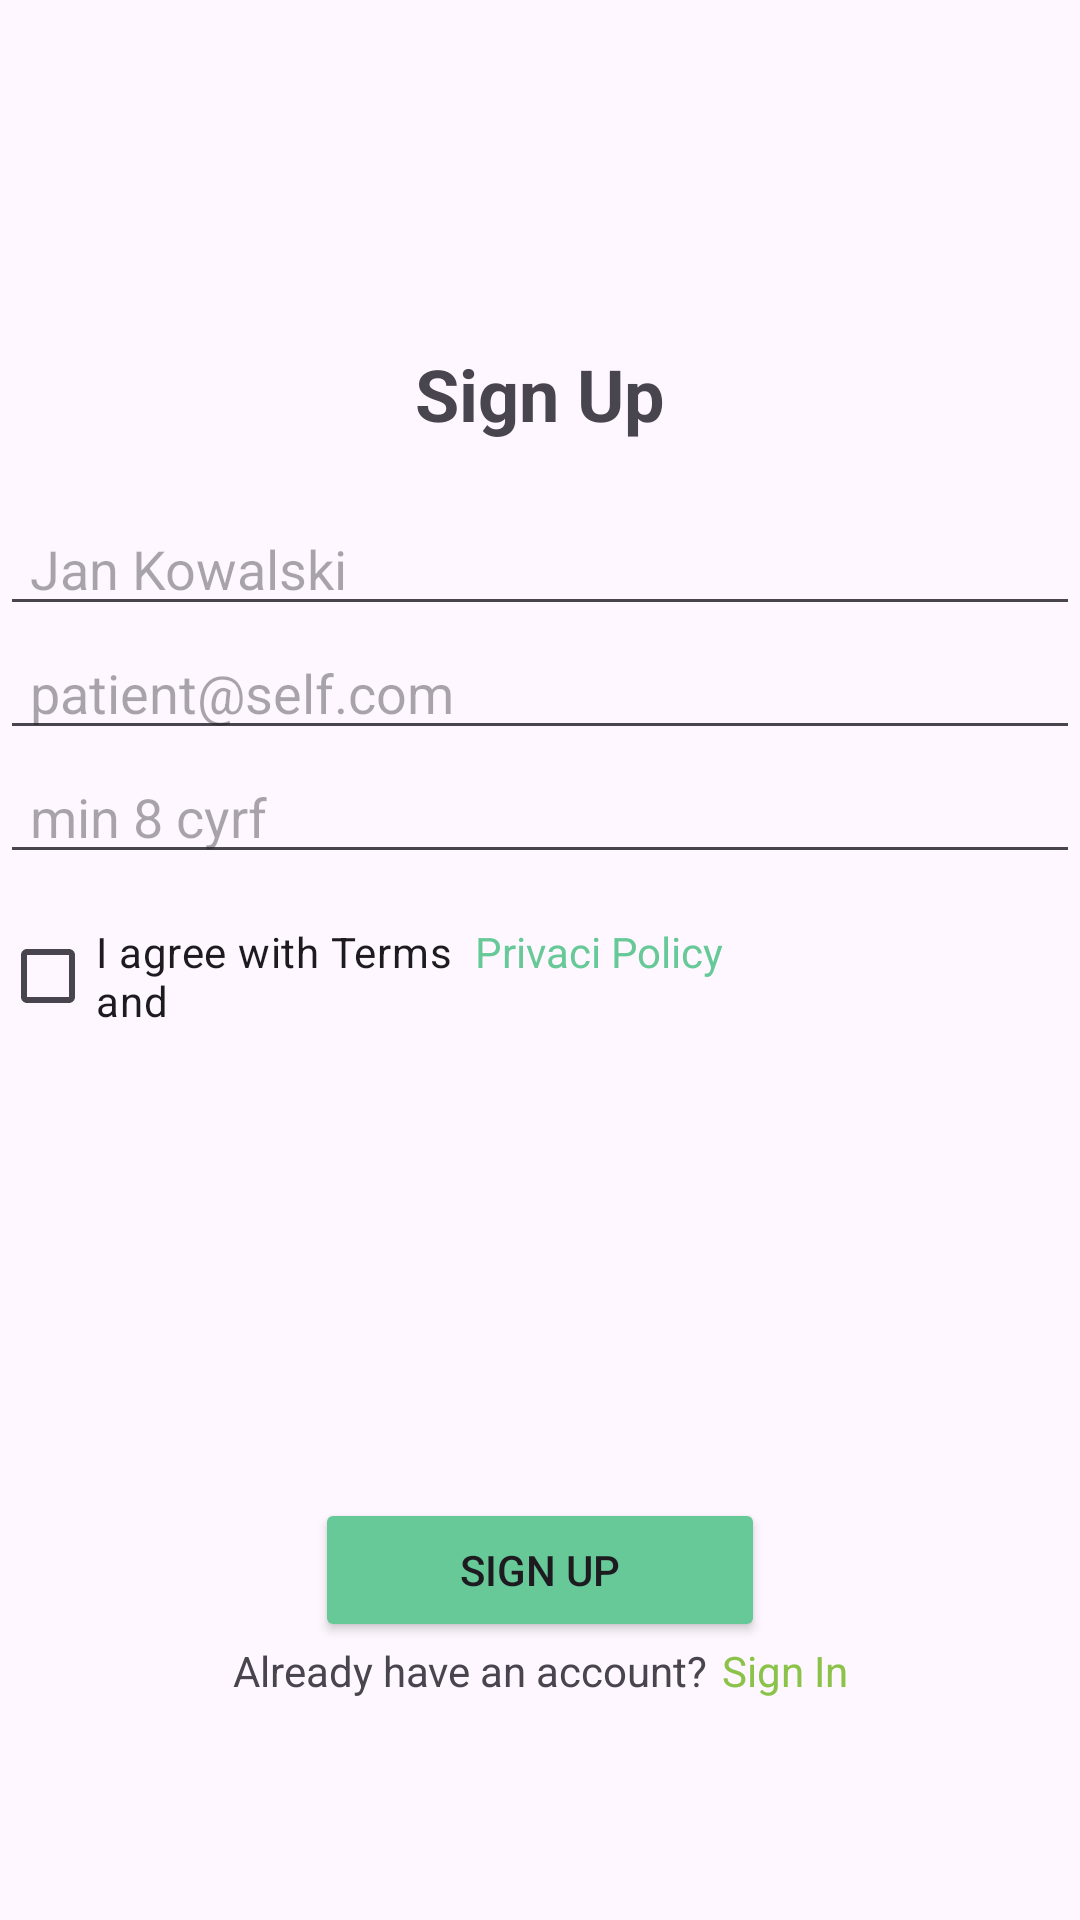

Here is an Android app screen rendered from its layout file. Give the layout XML and the strings, colors and styles it references.
<!-- AndroidManifest.xml: application theme Theme.KlinikApp_Mobile -->
<!-- res/layout/activity_page_register.xml -->
<?xml version="1.0" encoding="utf-8"?>
<androidx.constraintlayout.widget.ConstraintLayout xmlns:android="http://schemas.android.com/apk/res/android"
    xmlns:app="http://schemas.android.com/apk/res-auto"
    xmlns:tools="http://schemas.android.com/tools"
    android:id="@+id/main"
    android:layout_width="match_parent"
    android:layout_height="match_parent"
    tools:context=".PageRegister">

    <LinearLayout
        android:layout_width="match_parent"
        android:layout_height="match_parent"
        android:orientation="vertical">

        <ImageView
            android:id="@+id/imageView5"
            android:layout_width="match_parent"
            android:layout_height="65sp"
            android:layout_marginTop="20sp"
            android:padding="8sp"
            app:srcCompat="@drawable/logo" />

        <TextView
            android:id="@+id/textView7"
            android:layout_width="match_parent"
            android:layout_height="wrap_content"
            android:layout_marginTop="30sp"
            android:text="Sign Up"
            android:textAlignment="center"
            android:textSize="24sp"
            android:textStyle="bold" />

        <EditText
            android:id="@+id/editTextText"
            android:layout_width="match_parent"
            android:layout_height="wrap_content"
            android:layout_marginTop="20sp"
            android:ems="10"
            android:hint="Jan Kowalski"
            android:inputType="text"
            android:paddingLeft="10sp"
            android:paddingRight="10sp" />

        <EditText
            android:id="@+id/editTextTextEmailAddress2"
            android:layout_width="match_parent"
            android:layout_height="wrap_content"
            android:ems="10"
            android:hint="patient@self.com"
            android:inputType="textEmailAddress"
            android:paddingLeft="10sp"
            android:paddingRight="10sp" />

        <EditText
            android:id="@+id/editTextTextPassword2"
            android:layout_width="match_parent"
            android:layout_height="wrap_content"
            android:ems="10"
            android:hint="min 8 cyrf"
            android:inputType="numberPassword"
            android:paddingLeft="10sp"
            android:paddingRight="10sp" />

        <LinearLayout
            android:layout_width="match_parent"
            android:layout_height="wrap_content"
            android:layout_marginTop="10sp"
            android:orientation="horizontal">

            <CheckBox
                android:id="@+id/checkBox2"
                android:layout_width="40sp"
                android:layout_height="wrap_content"
                android:layout_weight="1"
                android:text="I agree with Terms and" />

            <TextView
                android:id="@+id/textView10"
                android:layout_width="wrap_content"
                android:layout_height="wrap_content"
                android:layout_weight="1"
                android:text="Privaci Policy"
                android:textColor="#66C997" />

        </LinearLayout>

        <Button
            android:id="@+id/button6"
            android:layout_width="150sp"
            android:layout_height="wrap_content"
            android:layout_gravity="center"
            android:layout_marginTop="150sp"
            android:backgroundTint="#66C997"
            android:text="Sign Up" />

        <LinearLayout
            android:layout_width="match_parent"
            android:layout_height="match_parent"
            android:orientation="horizontal">

            <TextView
                android:id="@+id/txtSpes"
                android:layout_width="wrap_content"
                android:layout_height="wrap_content"
                android:layout_weight="1"
                android:text="Already have an account?"
                android:textAlignment="viewEnd" />

            <TextView
                android:id="@+id/txtSignin"
                android:layout_width="wrap_content"
                android:layout_height="wrap_content"
                android:layout_weight="1"
                android:clickable="true"
                android:paddingLeft="5sp"
                android:text="Sign In"
                android:textColor="#8BC34A" />
        </LinearLayout>

    </LinearLayout>
</androidx.constraintlayout.widget.ConstraintLayout>
<!-- resources referenced by this layout -->
<resources>
  <style name="Theme.KlinikApp_Mobile" parent="Base.Theme.KlinikApp_Mobile" />
  <style name="Base.Theme.KlinikApp_Mobile" parent="Theme.Material3.DayNight.NoActionBar">
          
          
      </style>
</resources>
